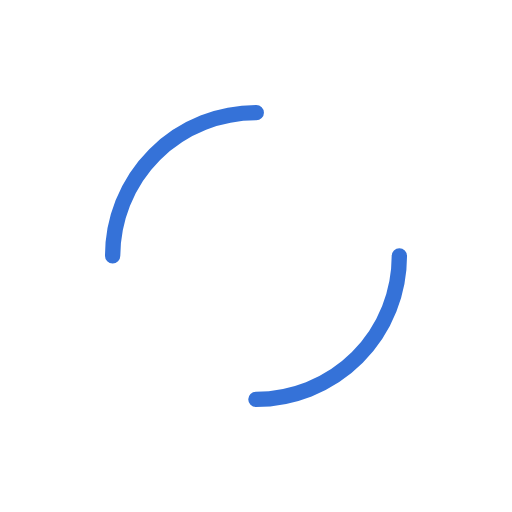
t = 0.00 s
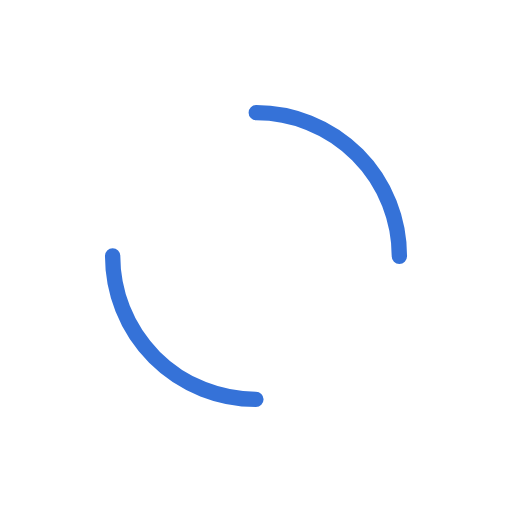
t = 0.41 s
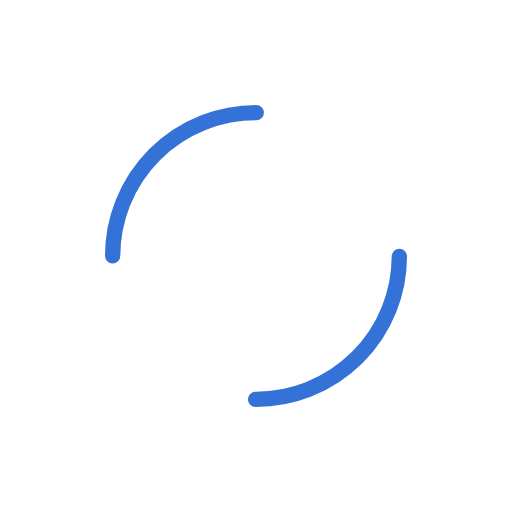
t = 0.82 s
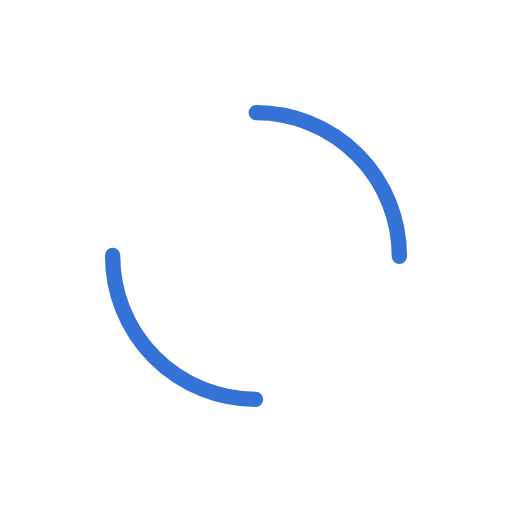
t = 1.23 s

The animated SVG that drew these frames (rendered in a browser with its animation timeline set to each time). Animation: 1 SMIL element (animateTransform=1); one cycle of 1.64 s, repeats indefinitely.

<?xml version="1.0" encoding="utf-8"?>
<svg xmlns="http://www.w3.org/2000/svg" xmlns:xlink="http://www.w3.org/1999/xlink" style="margin: auto; background: none; display: block; shape-rendering: auto;" width="201px" height="201px" viewBox="0 0 100 100" preserveAspectRatio="xMidYMid">
<circle cx="50" cy="50" r="28" stroke-width="3" stroke="#3572d8" stroke-dasharray="43.982297150257104 43.982297150257104" fill="none" stroke-linecap="round">
  <animateTransform attributeName="transform" type="rotate" repeatCount="indefinite" dur="1.639344262295082s" keyTimes="0;1" values="0 50 50;360 50 50"></animateTransform>
</circle>
<!-- [ldio] generated by https://loading.io/ --></svg>